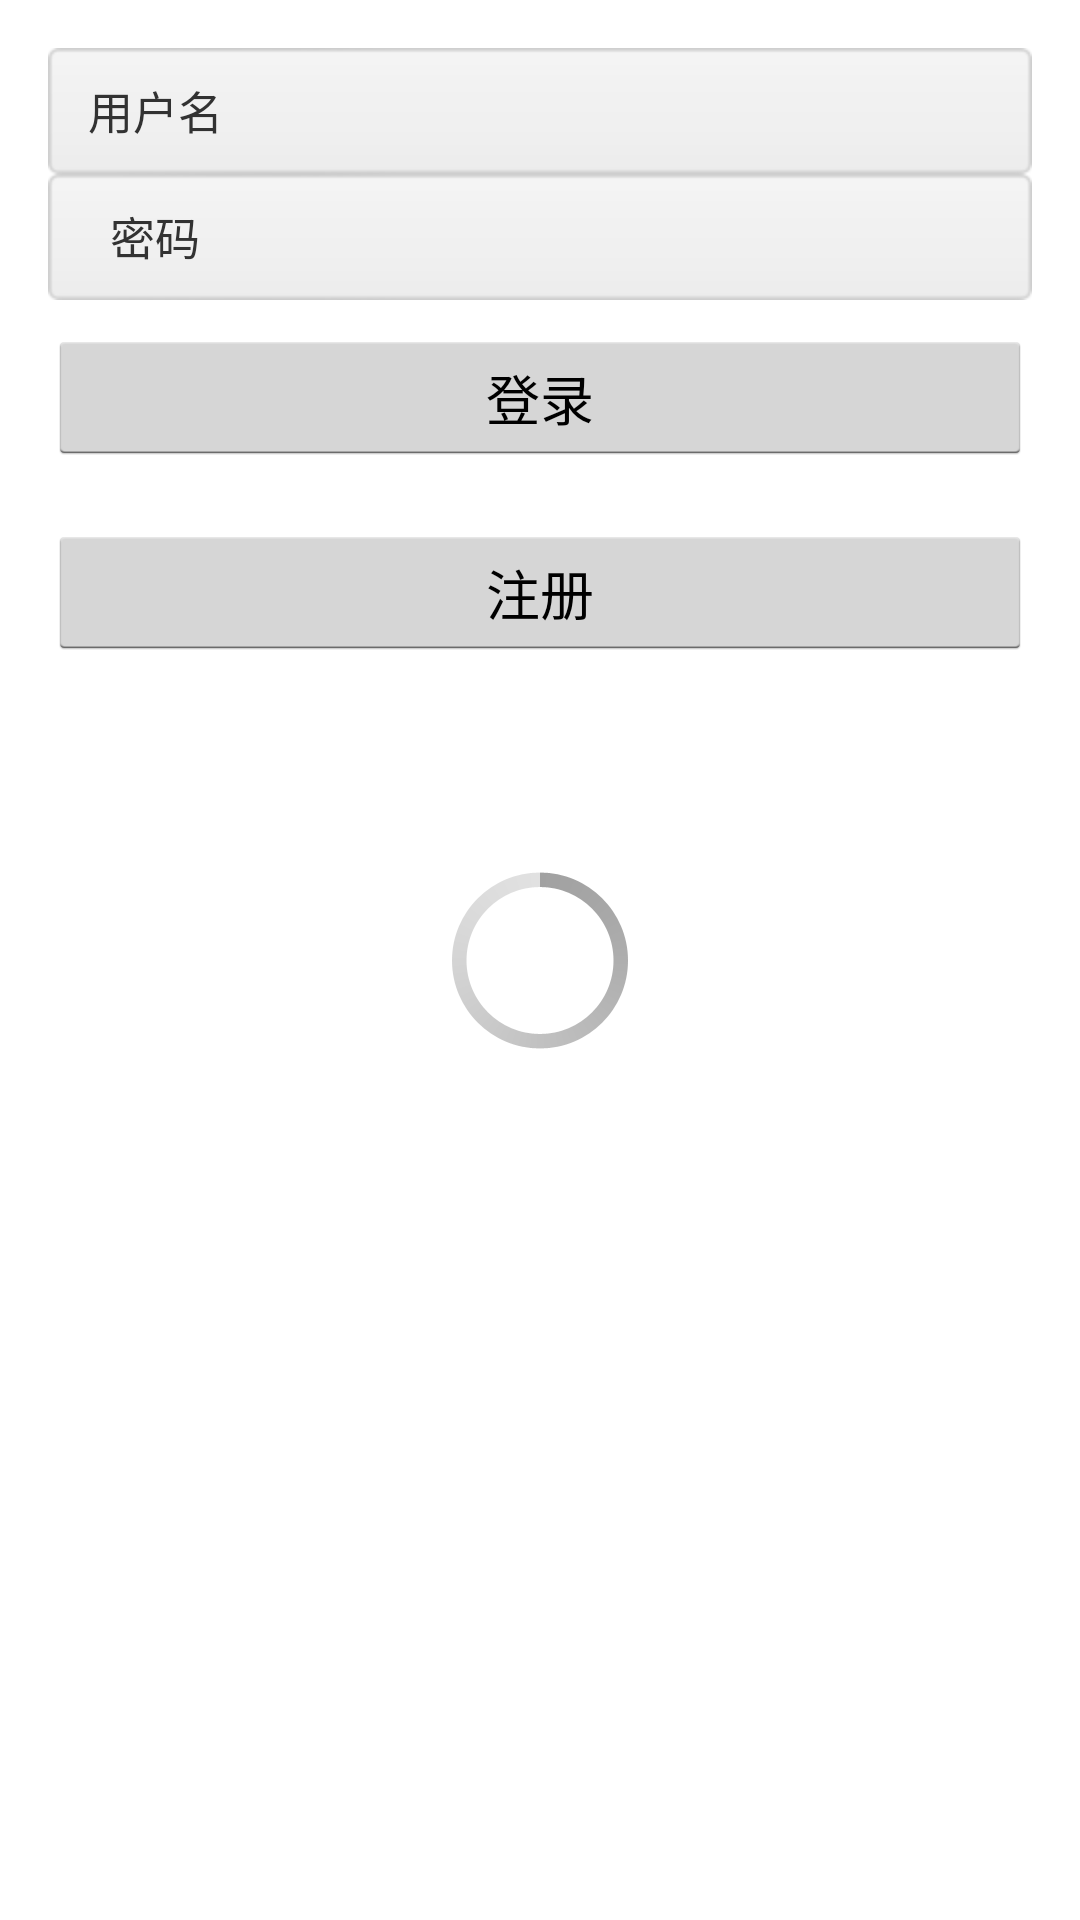

Write the Android layout XML for this screen, with the resource values it uses.
<!-- AndroidManifest.xml: application theme Theme.InterLoco -->
<!-- res/layout/fragment_login.xml -->
<RelativeLayout xmlns:android="http://schemas.android.com/apk/res/android"
    xmlns:tools="http://schemas.android.com/tools"
    android:layout_width="match_parent"
    android:layout_height="match_parent" >

    <LinearLayout
        android:id="@id/content_id"
        android:layout_width="match_parent"
        android:layout_height="match_parent"
        android:orientation="vertical"
        android:paddingBottom="@dimen/activity_vertical_margin"
        android:paddingLeft="@dimen/activity_horizontal_margin"
        android:paddingRight="@dimen/activity_horizontal_margin"
        android:paddingTop="@dimen/activity_vertical_margin"
        tools:context=".MainActivity" >

        <LinearLayout
            android:layout_width="match_parent"
            android:layout_height="42dp"
            android:background="@drawable/bg_search"
            android:orientation="horizontal" >

            <TextView
                android:layout_width="70dp"
                android:layout_height="wrap_content"
                android:layout_gravity="center_vertical"
                android:gravity="center_horizontal"
                android:text="@string/username"
                android:textSize="15sp" />

            <EditText
                android:id="@+id/username"
                android:layout_width="0dp"
                android:layout_height="wrap_content"
                android:layout_gravity="center_vertical"
                android:layout_weight="1"
                android:background="@null"
                android:inputType="number|text"
                android:paddingRight="4dp"
                android:singleLine="true"
                android:textColor="#333333"
                android:textSize="15sp" />
        </LinearLayout>

        <LinearLayout
            android:layout_width="match_parent"
            android:layout_height="42dp"
            android:background="@drawable/bg_search"
            android:orientation="horizontal" >

            <TextView
                android:layout_width="70dp"
                android:layout_height="wrap_content"
                android:layout_gravity="center_vertical"
                android:gravity="center_horizontal"
                android:text="@string/password"
                android:textSize="15sp" />

            <EditText
                android:id="@+id/password"
                android:layout_width="0dp"
                android:layout_height="wrap_content"
                android:layout_gravity="center_vertical"
                android:layout_weight="1"
                android:background="@null"
                android:inputType="textPassword"
                android:paddingRight="4dp"
                android:singleLine="true"
                android:textColor="#333333"
                android:textSize="15sp" />
        </LinearLayout>

        <Button
            android:id="@+id/login"
            android:layout_width="match_parent"
            android:layout_height="45dp"
            android:layout_marginTop="10dp"
            android:gravity="center"
            android:text="@string/login" />

        <Button
            android:id="@+id/signup"
            android:layout_width="match_parent"
            android:layout_height="45dp"
            android:layout_marginTop="20dp"
            android:gravity="center"
            android:text="@string/signup" />
    </LinearLayout>

    <include layout="@layout/include_progressbar" />

</RelativeLayout>
<!-- res/layout/include_progressbar.xml (included above) -->
<?xml version="1.0" encoding="utf-8"?>
<merge xmlns:android="http://schemas.android.com/apk/res/android" >

    <ProgressBar
        android:id="@id/loading_spinner"
        style="?android:progressBarStyleLarge"
        android:layout_width="wrap_content"
        android:layout_height="wrap_content"
        android:layout_centerInParent="true"
        android:layout_gravity="center" />

</merge>
<!-- resources referenced by this layout -->
<resources>
  <dimen name="activity_horizontal_margin">16dp</dimen>
  <dimen name="activity_vertical_margin">16dp</dimen>
  <string name="login">登录</string>
  <string name="password">密码</string>
  <string name="signup">注册</string>
  <string name="username">用户名</string>
  <style name="Theme.InterLoco" parent="AppBaseTheme">
          
          <item name="@android:textViewStyle">@style/Widget.TextView</item>
          <item name="@android:listViewStyle">@style/Widget.ListView</item>
      </style>
  <style name="AppBaseTheme" parent="@android:style/Theme.Holo.Light.DarkActionBar">
          
      </style>
  <style name="Widget.TextView" parent="@android:style/Widget.TextView">
          <item name="android:textAppearance">@style/TextAppearance</item>
          <item name="android:gravity">center_vertical</item>
      </style>
  <style name="Widget.ListView" parent="@android:style/Widget.ListView">
          <item name="android:background">@null</item>
          <item name="android:cacheColorHint">@null</item>
      </style>
  <style name="TextAppearance" parent="@android:style/TextAppearance">
          <item name="android:textColor">#444444</item>
          <item name="android:textSize">16sp</item>
      </style>
</resources>
